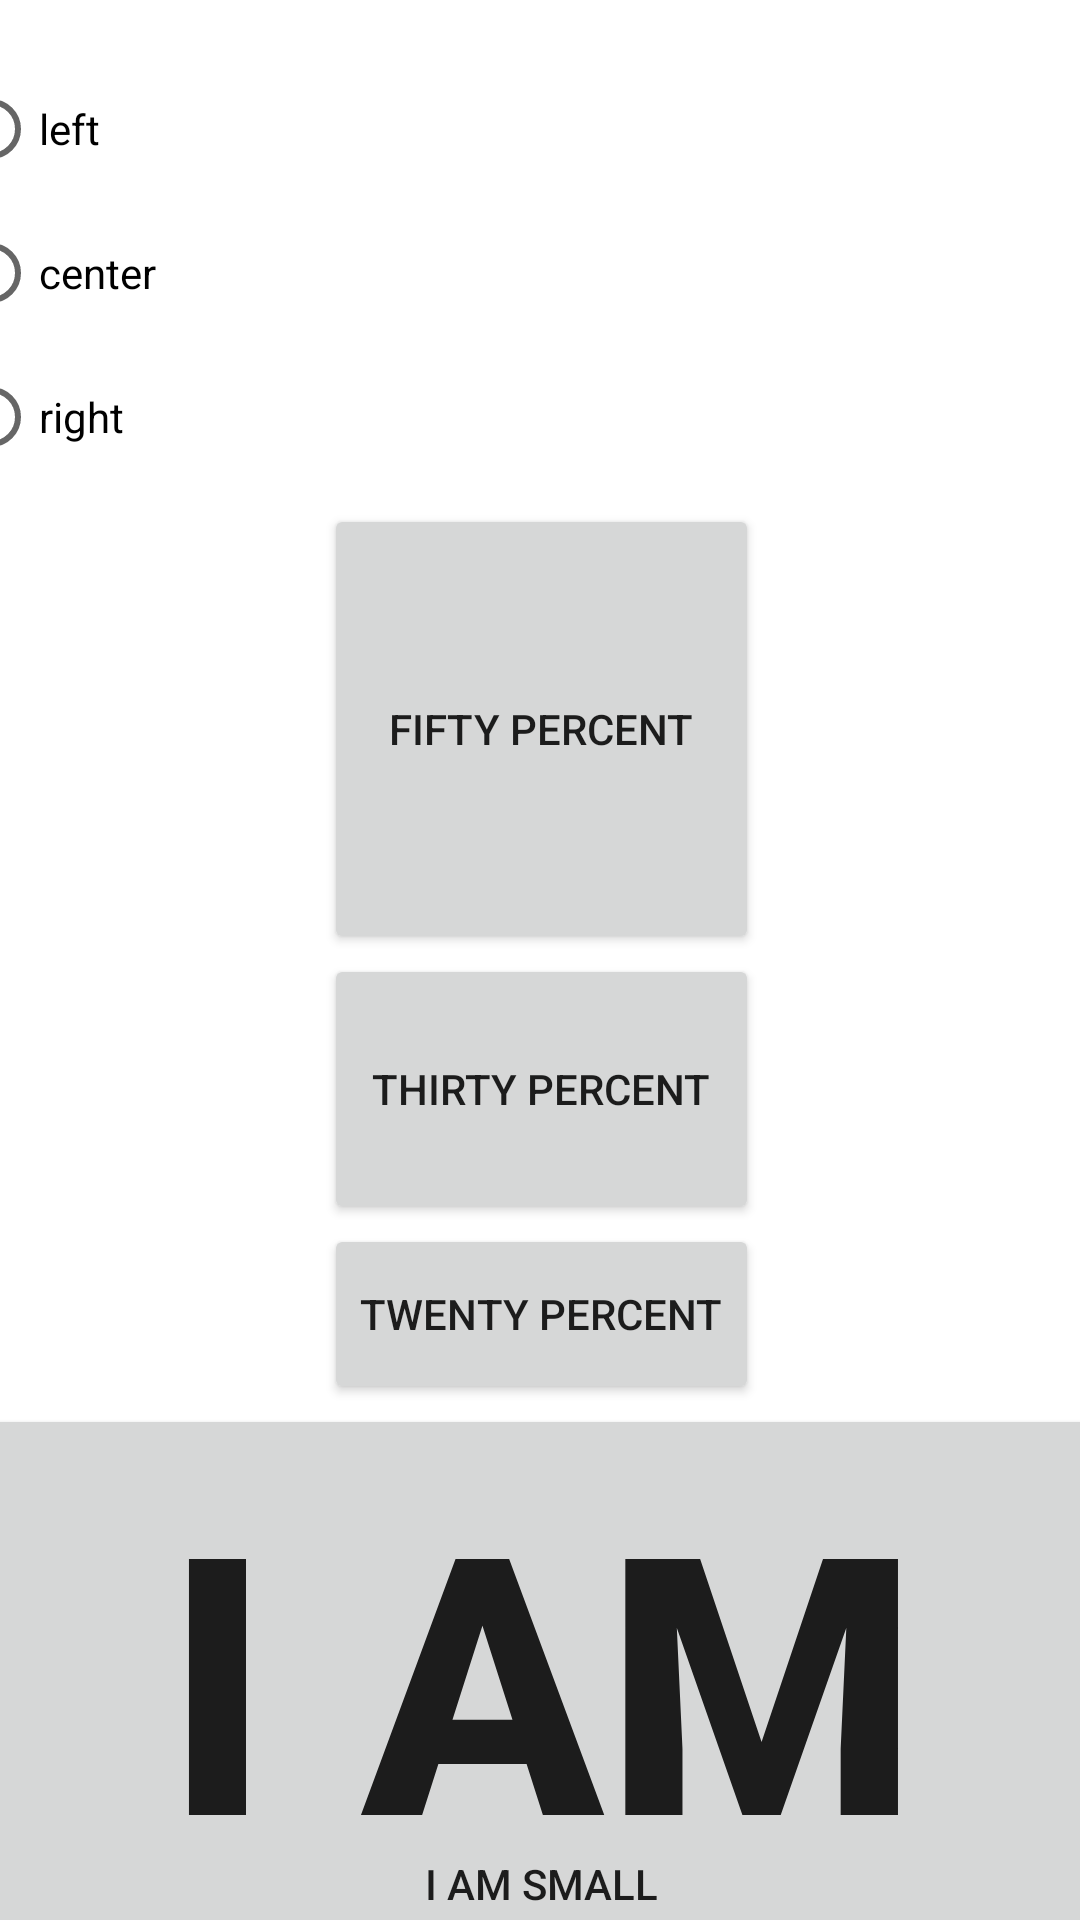

This screen was rendered from an Android layout file. Write that file and the resources it references.
<!-- AndroidManifest.xml: application theme Theme.RevisionBeginningAndroid3 -->
<!-- res/layout/activity_theme10.xml -->
<?xml version="1.0" encoding="utf-8"?>
<androidx.constraintlayout.widget.ConstraintLayout xmlns:android="http://schemas.android.com/apk/res/android"
    xmlns:app="http://schemas.android.com/apk/res-auto"
    xmlns:tools="http://schemas.android.com/tools"
    android:layout_width="match_parent"
    android:layout_height="match_parent"
    android:layout_margin="20dp"
    tools:context=".Theme10">


    <ScrollView
        android:layout_width="409dp"
        android:layout_height="729dp"
        app:layout_constraintBottom_toBottomOf="parent"
        app:layout_constraintEnd_toEndOf="parent"
        app:layout_constraintStart_toStartOf="parent"
        app:layout_constraintTop_toTopOf="parent"
        android:layout_margin="10sp">

        <LinearLayout
            android:layout_width="match_parent"
            android:layout_height="wrap_content"
            android:orientation="vertical" >
            <LinearLayout
                xmlns:android="http://schemas.android.com/apk/res/android"
                android:orientation="vertical"
                android:layout_width="fill_parent"
                android:layout_height="fill_parent"
                >
                <RadioGroup android:id="@+id/orientation"
                    android:orientation="horizontal"
                    android:layout_width="wrap_content"
                    android:layout_height="wrap_content"
                    android:padding="5dip">
                    <RadioButton
                        android:id="@+id/horizontal"
                        android:text="horizontal"  android:layout_height="wrap_content" android:layout_width="wrap_content"/>
                    <RadioButton
                        android:id="@+id/vertical"
                        android:text="vertical"
                        android:layout_height="wrap_content" android:layout_width="wrap_content"/>
                </RadioGroup>
                <RadioGroup android:id="@+id/gravity"
                    android:orientation="vertical"
                    android:layout_width="fill_parent"
                    android:layout_height="wrap_content"
                    android:padding="5dip">
                    <RadioButton
                        android:id="@+id/left"
                        android:text="left"
                        android:layout_height="wrap_content" android:layout_width="wrap_content"/>
                    <RadioButton
                        android:id="@+id/center"
                        android:text="center"
                        android:layout_height="wrap_content" android:layout_width="wrap_content"/>
                    <RadioButton
                        android:id="@+id/right"
                        android:text="right"
                        android:layout_height="wrap_content"
                        android:layout_width="wrap_content"/>
                </RadioGroup>
            </LinearLayout>


        <LinearLayout
            xmlns:android="http://schemas.android.com/apk/res/android"
            android:orientation="vertical"
            android:layout_width="wrap_content"
            android:layout_gravity="center"
            android:layout_height="300dp"
            >
            <Button
                android:text="Fifty Percent"
                android:layout_width="fill_parent"
                android:layout_height="0dip"
                android:layout_weight="50"
                />
            <Button
                android:text="Thirty Percent"
                android:layout_width="fill_parent"
                android:layout_height="0dip"
                android:layout_weight="30"
                />
            <Button
                android:text="Twenty Percent"
                android:layout_width="fill_parent"
                android:layout_height="0dip"
                android:layout_weight="20"
                />
        </LinearLayout>

            <RelativeLayout
                xmlns:android="http://schemas.android.com/apk/res/android"
                android:layout_width="fill_parent"
                android:layout_height="fill_parent"
                >
                <Button
                    android:text="I AM BIG"
                    android:textSize="120dip"
                    android:textStyle="bold"
                    android:layout_width="fill_parent"
                    android:layout_height="fill_parent"
                    />
                <Button
                    android:text="I am small"
                    android:layout_width="wrap_content"
                    android:layout_height="wrap_content"
                    android:layout_centerInParent="true"
                    />
            </RelativeLayout>


            <TableLayout
                xmlns:android="http://schemas.android.com/apk/res/android"
                android:layout_width="fill_parent"
                android:layout_height="fill_parent"
                android:stretchColumns="1">
            <TableRow>
                <TextView
                    android:text="URL:" />
                <EditText android:id="@+id/entry"
                    android:layout_span="3"/>
            </TableRow>
            <View
                android:layout_height="1dip"
                android:background="#0000FF" />
            <TableRow>
                <Button android:id="@+id/cancel"
                    android:layout_column="2"
                    android:text="Cancel" />
                <Button android:id="@+id/ok"
                    android:text="OK" />
            </TableRow>
            </TableLayout>
            <ScrollView
                xmlns:android="http://schemas.android.com/apk/res/android"
                android:layout_width="fill_parent"
                android:layout_height="wrap_content">
            <TableLayout
                android:layout_width="match_parent"
                android:layout_height="wrap_content"
                android:stretchColumns="0">
            <TableRow>
                <View
                    android:layout_height="80dip"
                    android:background="#000000"/>
                <TextView android:text="#000000"
                    android:paddingLeft="4dip"
                    android:layout_gravity="center_vertical" />
            </TableRow>
            <TableRow>
                <View
                    android:layout_height="80dip"
                    android:background="#440000" />
                <TextView android:text="#440000"
                    android:paddingLeft="4dip"
                    android:layout_gravity="center_vertical" />
            </TableRow>
            <TableRow>
                <View
                    android:layout_height="80dip"
                    android:background="#884400" />
                <TextView android:text="#884400"
                    android:paddingLeft="4dip"
                    android:layout_gravity="center_vertical" />
            </TableRow>
            <TableRow>
                <View
                    android:layout_height="80dip"
                    android:background="#aa8844" />
                <TextView android:text="#aa8844"
                    android:paddingLeft="4dip"
                    android:layout_gravity="center_vertical" />
            </TableRow>
            <TableRow>
                <View
                    android:layout_height="80dip"
                    android:background="#ffaa88" />
                <TextView android:text="#ffaa88"
                    android:paddingLeft="4dip"
                    android:layout_gravity="center_vertical" />
            </TableRow>
            <TableRow>
                <View
                    android:layout_height="80dip"
                    android:background="#ffffaa" />
                <TextView android:text="#ffffaa"
                    android:paddingLeft="4dip"
                    android:layout_gravity="center_vertical" />
            </TableRow>
            <TableRow>
            <View
                android:layout_height="80dip"
                android:background="#ffffff" />
                <TextView android:text="#ffffff"
                    android:paddingLeft="4dip"
                    android:layout_gravity="center_vertical" />
            </TableRow>
            </TableLayout>
            </ScrollView>

        </LinearLayout>

    </ScrollView>
</androidx.constraintlayout.widget.ConstraintLayout>
<!-- resources referenced by this layout -->
<resources>
  <style name="Theme.RevisionBeginningAndroid3" parent="Theme.MaterialComponents.DayNight.DarkActionBar">
          
          <item name="colorPrimary">@color/purple_500</item>
          <item name="colorPrimaryVariant">@color/purple_700</item>
          <item name="colorOnPrimary">@color/white</item>
          
          <item name="colorSecondary">@color/teal_200</item>
          <item name="colorSecondaryVariant">@color/teal_700</item>
          <item name="colorOnSecondary">@color/black</item>
          
          <item name="android:statusBarColor">?attr/colorPrimaryVariant</item>
          
      </style>
  <!-- not gathered from this repository: default colours our renderer supplied (Android Studio template values) -->
  <color name="purple_500">#FF6200EE</color>
  <color name="purple_700">#FF3700B3</color>
  <color name="teal_200">#FF03DAC5</color>
  <color name="teal_700">#FF018786</color>
  <color name="black">#FF000000</color>
  <color name="white">#FFFFFFFF</color>
</resources>
